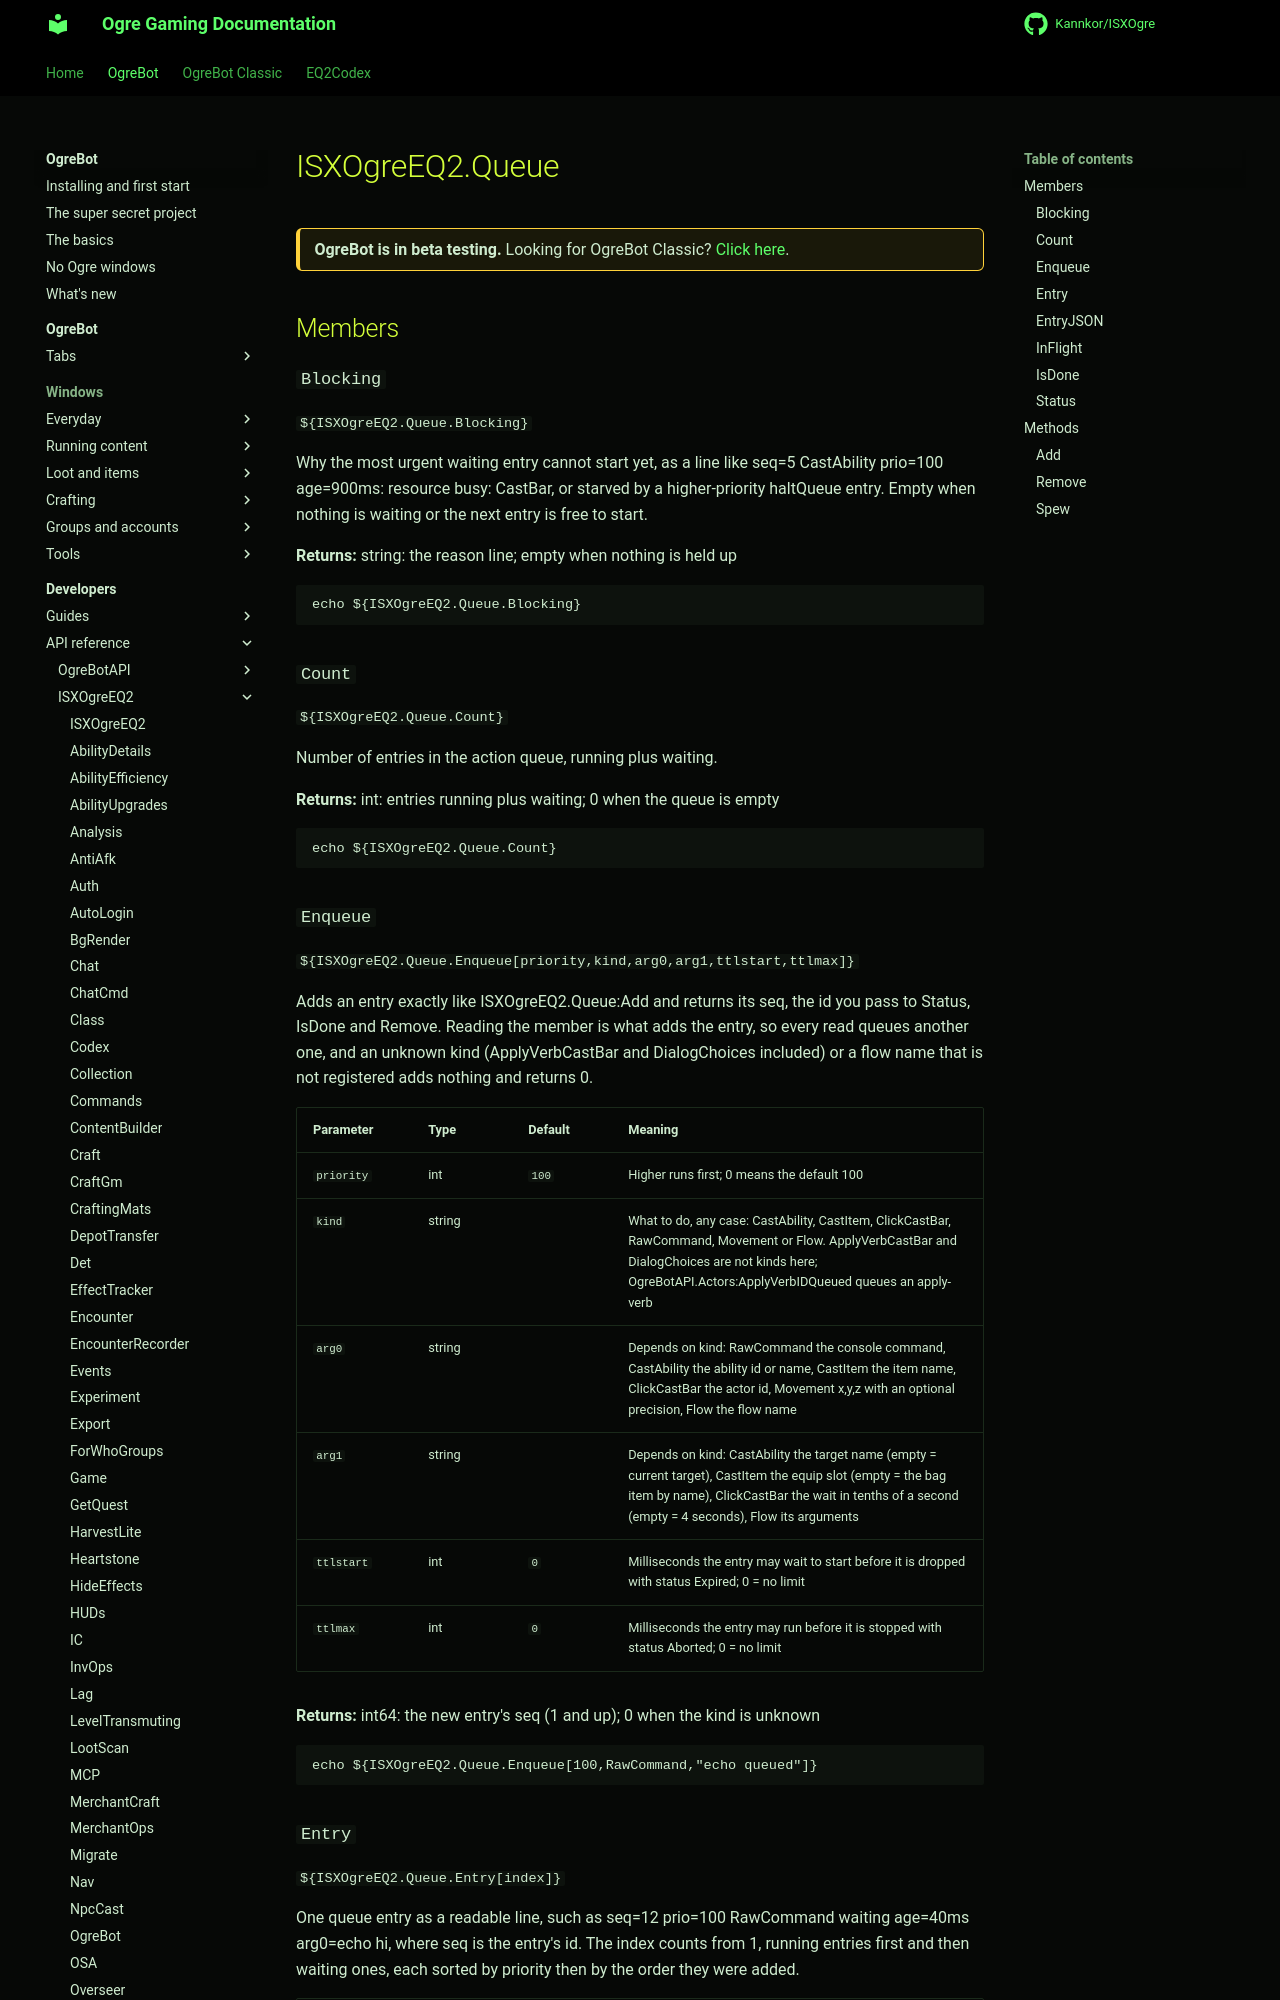

repository: Kannkor/ISXOgre · page: EQ2/bot/developer/api/isxogreeq2/Queue/index.html · generator: mkdocs

# ISXOgreEQ2.Queue

<div class="ogre-beta" markdown>
**OgreBot is in beta testing.** Looking for OgreBot Classic? [Click here](../../../../index.md).
</div>

## Members

### `Blocking`

`${ISXOgreEQ2.Queue.Blocking}`

Why the most urgent waiting entry cannot start yet, as a line like seq=5 CastAbility prio=100 age=900ms: resource busy: CastBar, or starved by a higher-priority haltQueue entry. Empty when nothing is waiting or the next entry is free to start.

**Returns:** string: the reason line; empty when nothing is held up

```text
echo ${ISXOgreEQ2.Queue.Blocking}
```

### `Count`

`${ISXOgreEQ2.Queue.Count}`

Number of entries in the action queue, running plus waiting.

**Returns:** int: entries running plus waiting; 0 when the queue is empty

```text
echo ${ISXOgreEQ2.Queue.Count}
```

### `Enqueue`

`${ISXOgreEQ2.Queue.Enqueue[priority,kind,arg0,arg1,ttlstart,ttlmax]}`

Adds an entry exactly like ISXOgreEQ2.Queue:Add and returns its seq, the id you pass to Status, IsDone and Remove. Reading the member is what adds the entry, so every read queues another one, and an unknown kind (ApplyVerbCastBar and DialogChoices included) or a flow name that is not registered adds nothing and returns 0.

| Parameter | Type | Default | Meaning |
|---|---|---|---|
| `priority` | int | `100` | Higher runs first; 0 means the default 100 |
| `kind` | string |  | What to do, any case: CastAbility, CastItem, ClickCastBar, RawCommand, Movement or Flow. ApplyVerbCastBar and DialogChoices are not kinds here; OgreBotAPI.Actors:ApplyVerbIDQueued queues an apply-verb |
| `arg0` | string |  | Depends on kind: RawCommand the console command, CastAbility the ability id or name, CastItem the item name, ClickCastBar the actor id, Movement x,y,z with an optional precision, Flow the flow name |
| `arg1` | string |  | Depends on kind: CastAbility the target name (empty = current target), CastItem the equip slot (empty = the bag item by name), ClickCastBar the wait in tenths of a second (empty = 4 seconds), Flow its arguments |
| `ttlstart` | int | `0` | Milliseconds the entry may wait to start before it is dropped with status Expired; 0 = no limit |
| `ttlmax` | int | `0` | Milliseconds the entry may run before it is stopped with status Aborted; 0 = no limit |

**Returns:** int64: the new entry's seq (1 and up); 0 when the kind is unknown

```text
echo ${ISXOgreEQ2.Queue.Enqueue[100,RawCommand,"echo queued"]}
```
